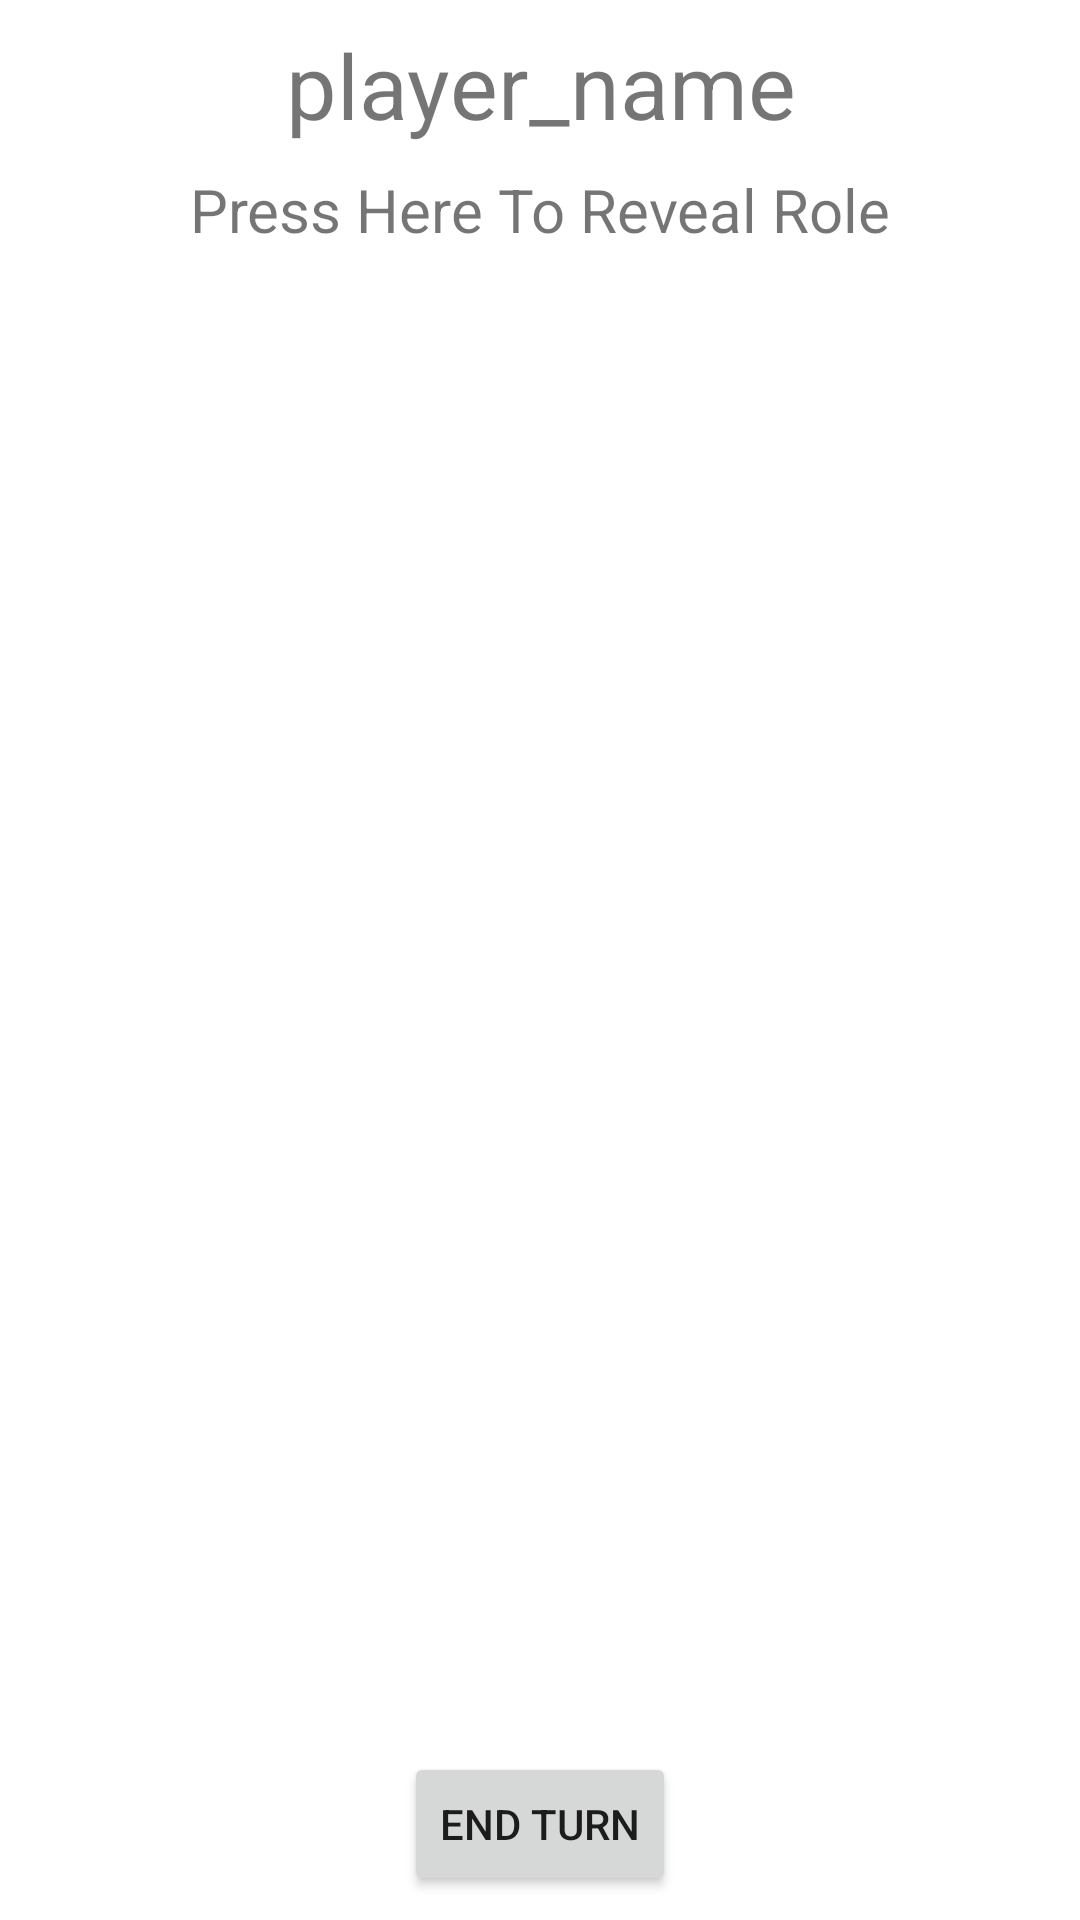

Produce the Android XML layout that renders to this screen, including the resource entries it uses.
<!-- AndroidManifest.xml: application theme Theme.Infiltrate -->
<!-- res/layout/activity_game.xml -->
<?xml version="1.0" encoding="utf-8"?>
<androidx.constraintlayout.widget.ConstraintLayout xmlns:android="http://schemas.android.com/apk/res/android"
    xmlns:app="http://schemas.android.com/apk/res-auto"
    xmlns:tools="http://schemas.android.com/tools"
    android:layout_width="match_parent"
    android:layout_height="match_parent"
    tools:context=".GameActivity">

    <TextView
        android:id="@+id/player_name_tv"
        android:layout_width="match_parent"
        android:layout_height="wrap_content"
        android:layout_marginStart="8dp"
        android:layout_marginLeft="8dp"
        android:layout_marginTop="8dp"
        android:layout_marginEnd="8dp"
        android:layout_marginRight="8dp"
        android:gravity="center"
        android:singleLine="true"
        android:text="player_name"
        android:textAlignment="center"
        android:textSize="30sp"
        app:layout_constraintEnd_toEndOf="parent"
        app:layout_constraintStart_toStartOf="parent"
        app:layout_constraintTop_toTopOf="parent" />

    <TextView
        android:id="@+id/textView3"
        android:layout_width="match_parent"
        android:layout_height="wrap_content"
        android:layout_marginStart="8dp"
        android:layout_marginLeft="8dp"
        android:layout_marginTop="8dp"
        android:layout_marginEnd="8dp"
        android:layout_marginRight="8dp"
        android:gravity="center"
        android:onClick="showRole"
        android:text="Press Here To Reveal Role"
        android:textAlignment="center"
        android:textSize="20sp"
        app:layout_constraintEnd_toEndOf="parent"
        app:layout_constraintStart_toStartOf="parent"
        app:layout_constraintTop_toBottomOf="@+id/player_name_tv" />

    <TextView
        android:id="@+id/role_tv"
        android:layout_width="match_parent"
        android:layout_height="wrap_content"
        android:layout_marginStart="8dp"
        android:layout_marginLeft="8dp"
        android:layout_marginTop="8dp"
        android:layout_marginEnd="8dp"
        android:layout_marginRight="8dp"
        android:background="@color/white"
        android:gravity="center"
        android:onClick="showRole"
        android:text="role"
        android:textAlignment="center"
        android:textColor="@color/black"
        android:textSize="20sp"
        android:visibility="invisible"
        app:layout_constraintEnd_toEndOf="@+id/textView3"
        app:layout_constraintStart_toStartOf="parent"
        app:layout_constraintTop_toBottomOf="@+id/player_name_tv" />


    <TextView
        android:id="@+id/messages_tv"
        android:layout_width="match_parent"
        android:layout_height="wrap_content"
        android:layout_marginStart="8dp"
        android:layout_marginLeft="8dp"
        android:layout_marginTop="8dp"
        android:layout_marginEnd="8dp"
        android:layout_marginRight="8dp"
        android:gravity="center"
        android:maxLines="3"
        android:scrollbars="vertical"
        android:singleLine="false"
        android:text="extra_info"
        android:textAlignment="center"
        android:visibility="invisible"
        android:textSize="20sp"
        app:layout_constraintEnd_toEndOf="parent"
        app:layout_constraintHorizontal_bias="1.0"
        app:layout_constraintStart_toStartOf="parent"
        app:layout_constraintTop_toBottomOf="@+id/role_tv" />



    <Button
        android:id="@+id/end_turn_btn"
        android:layout_width="wrap_content"
        android:layout_height="wrap_content"
        android:layout_marginBottom="8dp"
        android:text="End Turn"
        android:onClick="nextTurn"
        app:layout_constraintBottom_toBottomOf="parent"
        app:layout_constraintEnd_toEndOf="parent"
        app:layout_constraintStart_toStartOf="parent" />

    <ScrollView
        android:id="@+id/radio_group_scroll_view"
        android:layout_width="match_parent"
        android:layout_height="0dp"
        android:layout_marginStart="8dp"
        android:layout_marginLeft="8dp"
        android:layout_marginTop="8dp"
        android:layout_marginEnd="8dp"
        android:layout_marginRight="8dp"
        android:layout_marginBottom="8dp"
        android:visibility="invisible"
        app:layout_constrainedHeight="true"
        app:layout_constraintBottom_toTopOf="@+id/end_turn_btn"
        app:layout_constraintEnd_toEndOf="parent"
        app:layout_constraintStart_toStartOf="parent"
        app:layout_constraintTop_toBottomOf="@+id/messages_tv">

        <RadioGroup
            android:id="@+id/target_radio_group"
            android:layout_width="match_parent"
            android:layout_height="match_parent"
            android:gravity="center_horizontal"
            android:textAlignment="center" />
    </ScrollView>



</androidx.constraintlayout.widget.ConstraintLayout>
<!-- resources referenced by this layout -->
<resources>
  <style name="Theme.Infiltrate" parent="Theme.MaterialComponents.DayNight.DarkActionBar">
          
          <item name="colorPrimary">@color/purple_500</item>
          <item name="colorPrimaryVariant">@color/purple_700</item>
          <item name="colorOnPrimary">@color/white</item>
          
          <item name="colorSecondary">@color/teal_200</item>
          <item name="colorSecondaryVariant">@color/teal_700</item>
          <item name="colorOnSecondary">@color/black</item>
          
          <item name="android:statusBarColor" tools:targetApi="l">?attr/colorPrimaryVariant</item>
          
      </style>
  <!-- not gathered from this repository: default colours our renderer supplied (Android Studio template values) -->
  <color name="purple_500">#FF6200EE</color>
  <color name="purple_700">#FF3700B3</color>
  <color name="teal_200">#FF03DAC5</color>
  <color name="teal_700">#FF018786</color>
  <color name="black">#FF000000</color>
  <color name="white">#FFFFFFFF</color>
</resources>
